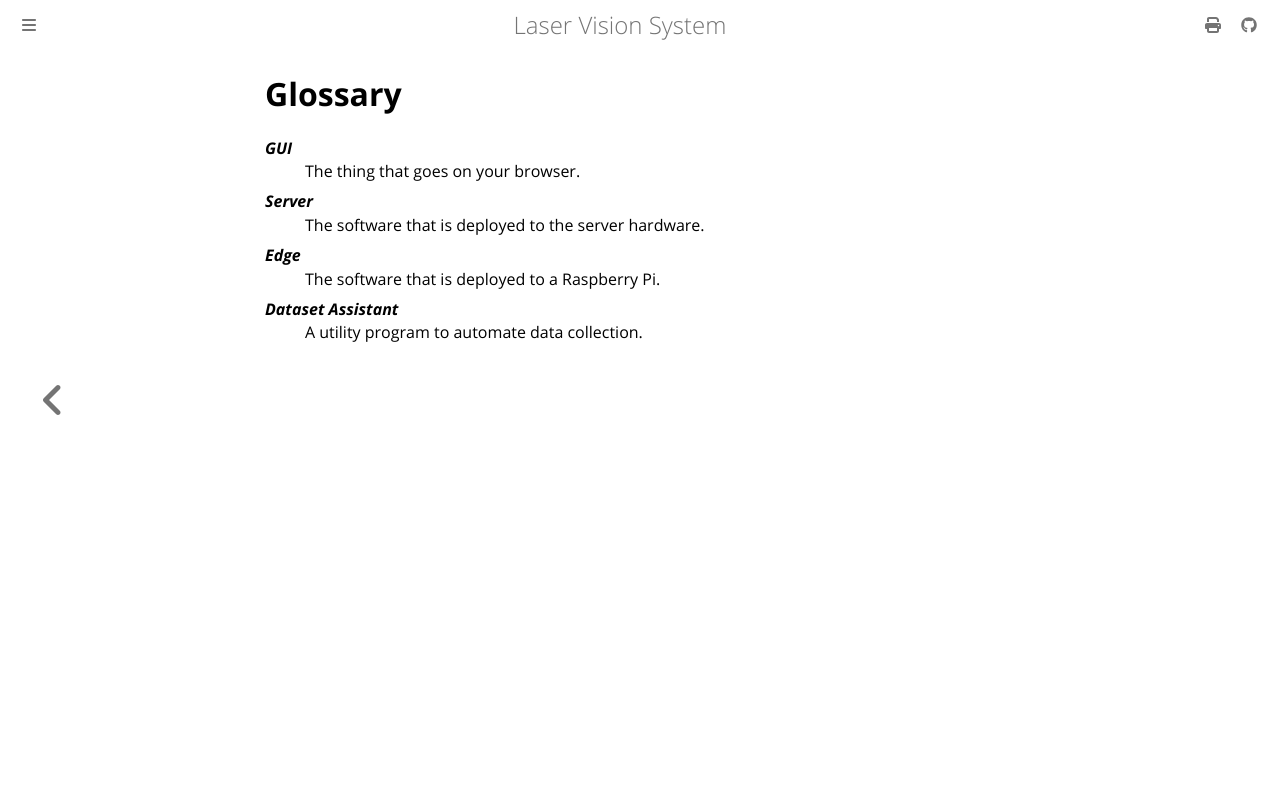

repository: COS40005-P12/COS40005-P12.github.io · page: glossary.html · generator: mdbook

# Glossary

*GUI*
  : The thing that goes on your browser.

*Server*
  : The software that is deployed to the server hardware.

*Edge*
  : The software that is deployed to a Raspberry Pi.

*Dataset Assistant*
  : A utility program to automate data collection.
